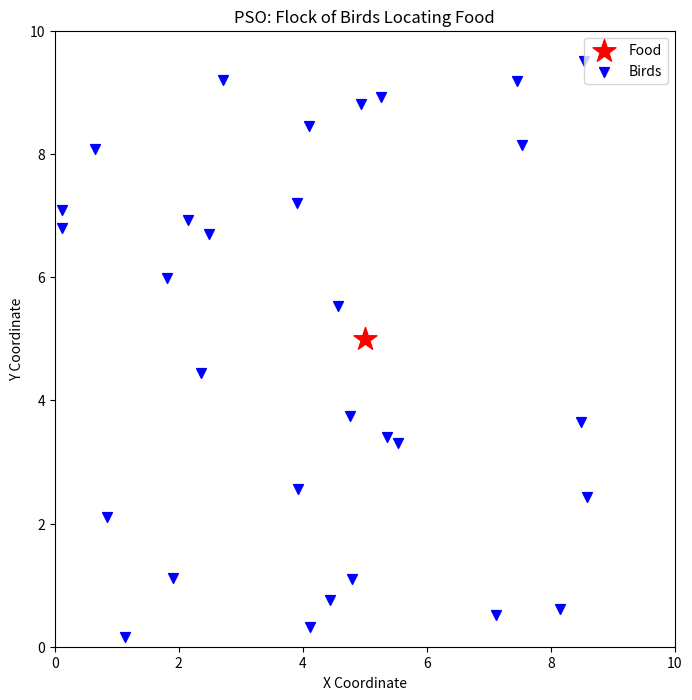
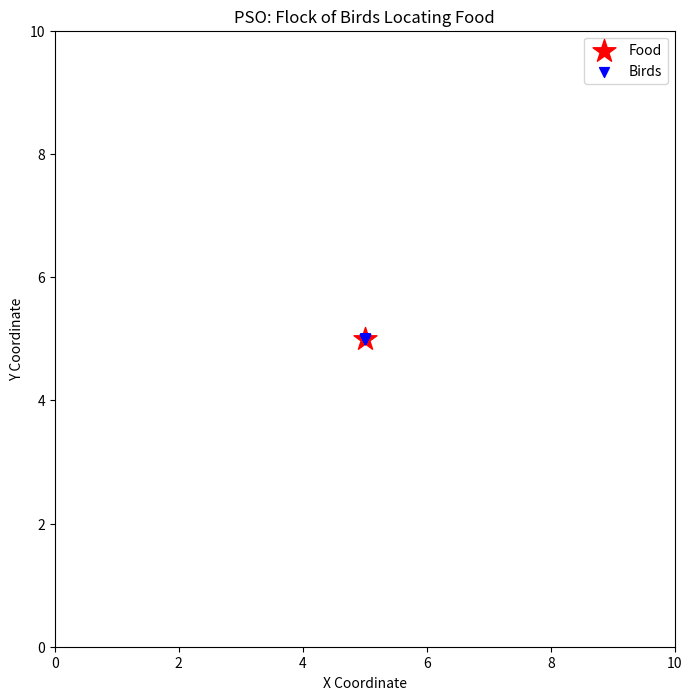

Generate these figures, in order, with matplotlib:
import numpy as np
import matplotlib.pyplot as plt
import matplotlib.animation as animation
from matplotlib.animation import PillowWriter

# --- Simulation Parameters ---
n_particles = 30
n_iterations = 100
dimensions = 2

# PSO Parameters
w = 0.5   # Inertia
c1 = 1.5  # Cognitive (Personal Best)
c2 = 1.5  # Social (Global Best)

# The "Food" location (the objective we want to minimize distance to)
food_location = np.array([5.0, 5.0])

# --- Objective Function ---
# Calculates the distance from a particle to the food
def objective_function(position):
    return np.sum((position - food_location)**2)

# --- Initialization ---
# Random initial positions and velocities between 0 and 10
positions = np.random.uniform(0, 10, (n_particles, dimensions))
velocities = np.random.uniform(-1, 1, (n_particles, dimensions))

# Track personal and global bests
pbest_positions = np.copy(positions)
pbest_scores = np.array([objective_function(p) for p in positions])

gbest_index = np.argmin(pbest_scores)
gbest_position = pbest_positions[gbest_index]

# --- Setup the Plot ---
fig, ax = plt.subplots(figsize=(8, 8))
ax.set_xlim(0, 10)
ax.set_ylim(0, 10)
ax.set_title("PSO: Flock of Birds Locating Food")
ax.set_xlabel("X Coordinate")
ax.set_ylabel("Y Coordinate")

# Draw the food
food_plot = ax.scatter(*food_location, color='red', marker='*', s=300, label='Food')
# Draw the birds
particles_plot = ax.scatter(positions[:, 0], positions[:, 1], color='blue', marker='v', s=50, label='Birds')

ax.legend()

# --- Animation Update Function ---
def update(frame):
    global positions, velocities, pbest_positions, pbest_scores, gbest_position
    
    for i in range(n_particles):
        # Generate random numbers
        r1 = np.random.rand(dimensions)
        r2 = np.random.rand(dimensions)
        
        # Update Velocity
        cognitive_velocity = c1 * r1 * (pbest_positions[i] - positions[i])
        social_velocity = c2 * r2 * (gbest_position - positions[i])
        velocities[i] = w * velocities[i] + cognitive_velocity + social_velocity
        
        # Update Position
        positions[i] = positions[i] + velocities[i]
        
        # Evaluate new position
        current_score = objective_function(positions[i])
        
        # Update Personal Best
        if current_score < pbest_scores[i]:
            pbest_scores[i] = current_score
            pbest_positions[i] = positions[i]
            
    # Update Global Best
    best_particle_idx = np.argmin(pbest_scores)
    if pbest_scores[best_particle_idx] < objective_function(gbest_position):
        gbest_position = pbest_positions[best_particle_idx]
        
    # Update the plot points
    particles_plot.set_offsets(positions)
    return particles_plot,

# --- Create and Show Animation ---
ani = animation.FuncAnimation(fig, update, frames=n_iterations, interval=200, blit=False)

plt.show()

# Optional: Save as an MP4 or GIF for your presentation
ani.save('pso_birds.gif', writer=PillowWriter(fps=5))
